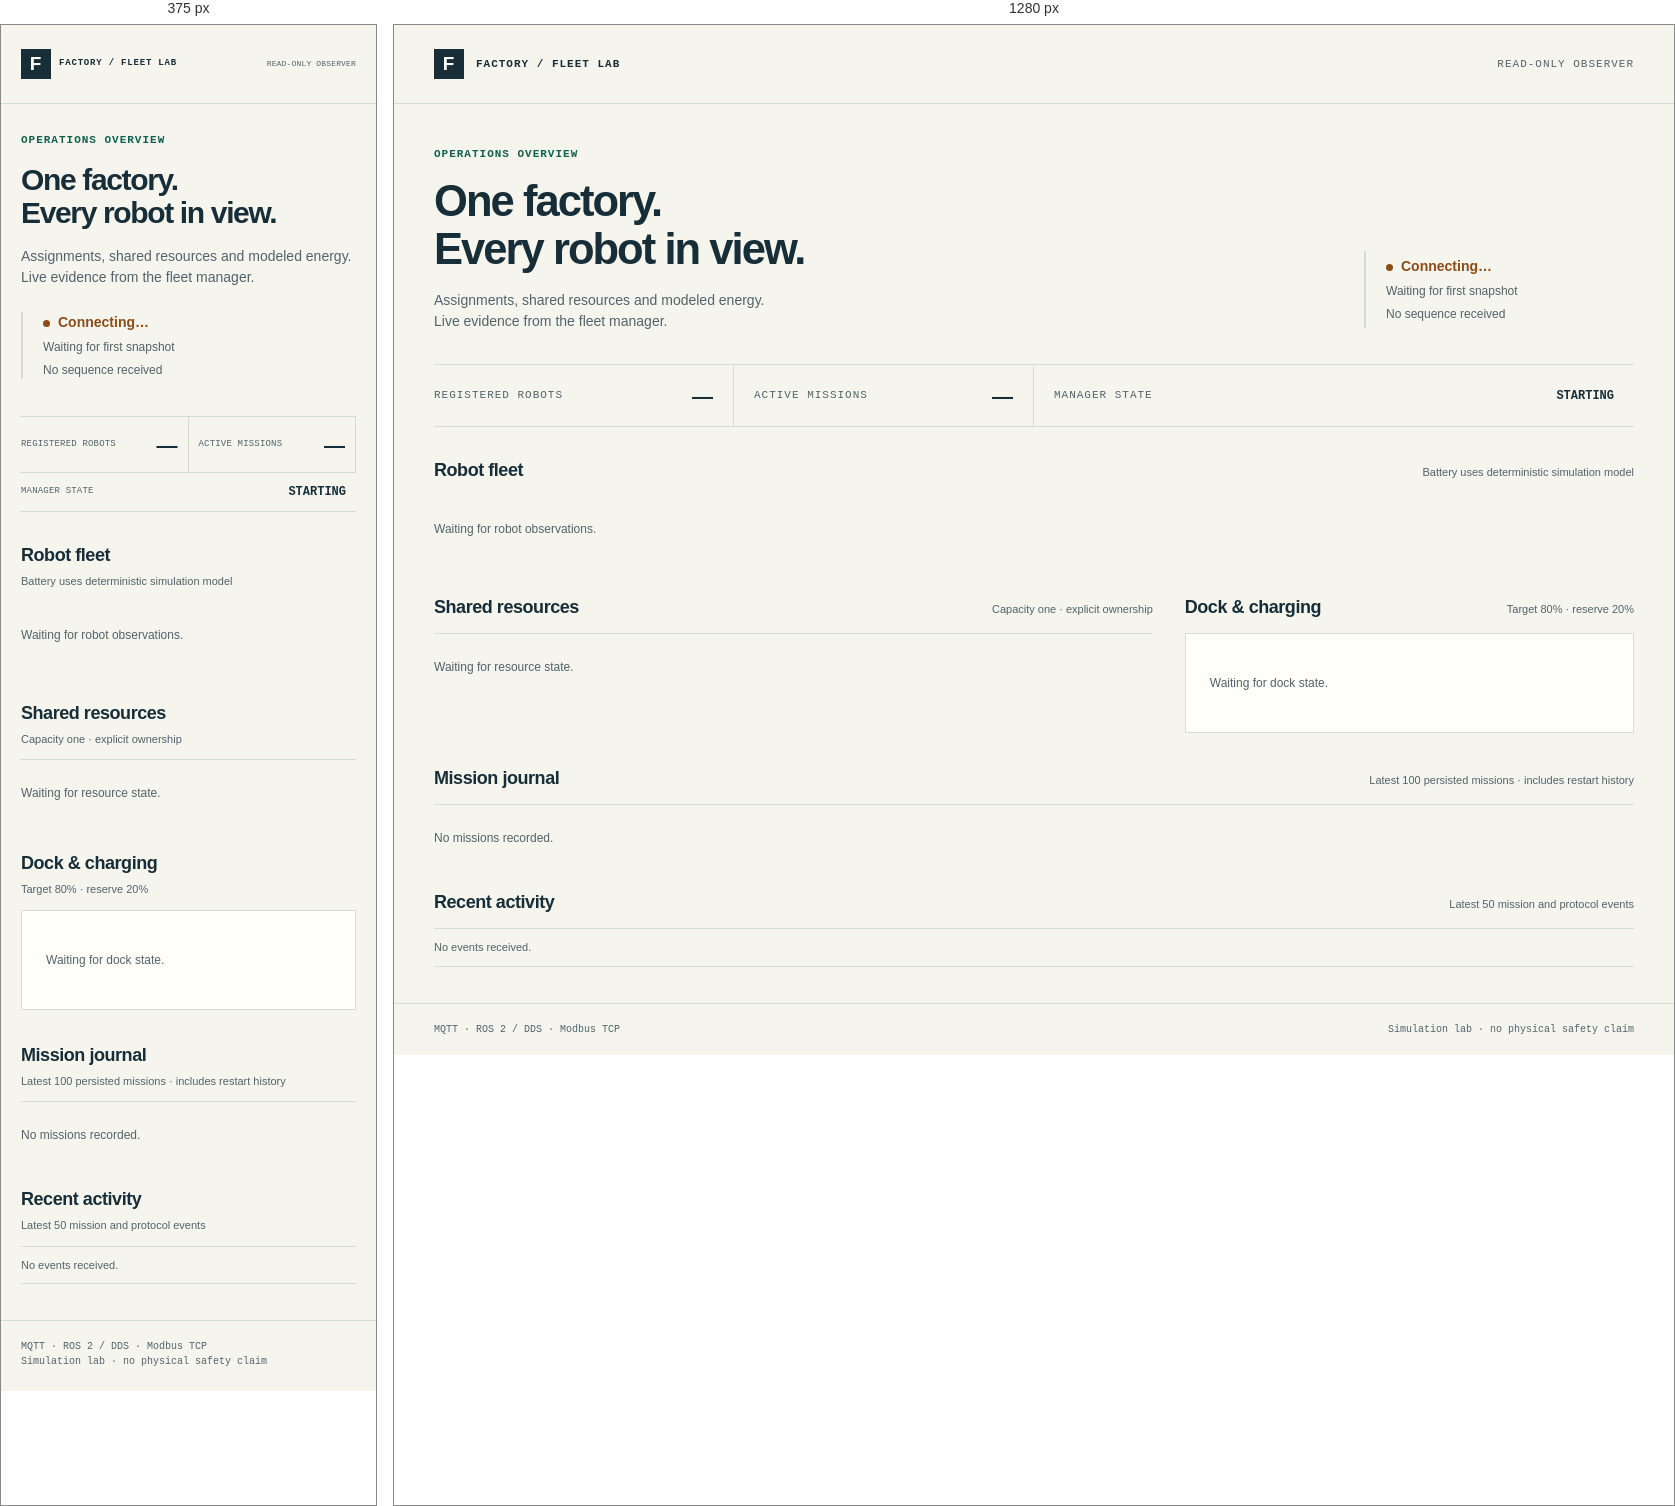
Rendered at 375 px and 1280 px, left to right.

<!-- file: index.html -->
<!doctype html>
<html lang="en">
<head>
  <meta charset="utf-8">
  <meta name="viewport" content="width=device-width, initial-scale=1">
  <meta name="color-scheme" content="light">
  <title>Factory fleet · Live operations</title>
  <link rel="icon" href="/favicon.svg" type="image/svg+xml">
  <link rel="stylesheet" href="/styles.css">
  <script type="module" src="/app.js"></script>
</head>
<body>
  <a class="skip" href="#main">Skip to fleet state</a>
  <header class="masthead">
    <div class="brand"><span class="brand-mark" aria-hidden="true">F</span><span>FACTORY / FLEET LAB</span></div>
    <span class="observer-label">READ-ONLY OBSERVER</span>
  </header>
  <main id="main">
    <section class="intro" aria-labelledby="page-title">
      <div><p class="eyebrow">OPERATIONS OVERVIEW</p><h1 id="page-title">One factory.<br>Every robot in view.</h1><p class="lede">Assignments, shared resources and modeled energy.<br>Live evidence from the fleet manager.</p></div>
      <div class="connection-panel"><p id="connection" role="status" aria-live="polite" data-state="connecting">Connecting…</p><p id="last-update">Waiting for first snapshot</p><p id="sequence">No sequence received</p></div>
    </section>
    <div class="summary" aria-label="Fleet summary"><div><span>REGISTERED ROBOTS</span><strong id="robot-count">—</strong></div><div><span>ACTIVE MISSIONS</span><strong id="mission-count">—</strong></div><div><span>MANAGER STATE</span><strong id="fleet-state">STARTING</strong></div></div>
    <p id="truncation" class="uncertain" role="status" hidden></p>
    <section aria-labelledby="robots-title"><div class="section-heading"><h2 id="robots-title">Robot fleet</h2><p>Battery uses deterministic simulation model</p></div><div id="robots" class="robot-grid"><p class="empty">Waiting for robot observations.</p></div></section>
    <div class="operations-grid">
      <section aria-labelledby="resources-title"><div class="section-heading"><h2 id="resources-title">Shared resources</h2><p>Capacity one · explicit ownership</p></div><div id="resources" class="resource-list"><p class="empty">Waiting for resource state.</p></div></section>
      <section aria-labelledby="dock-title"><div class="section-heading"><h2 id="dock-title">Dock &amp; charging</h2><p>Target 80% · reserve 20%</p></div><div id="dock" class="dock-panel"><p class="empty">Waiting for dock state.</p></div></section>
    </div>
    <section aria-labelledby="missions-title"><div class="section-heading"><h2 id="missions-title">Mission journal</h2><p>Latest 100 persisted missions · includes restart history</p></div><div id="missions" class="mission-list"><p class="empty">No missions recorded.</p></div></section>
    <section aria-labelledby="events-title"><div class="section-heading"><h2 id="events-title">Recent activity</h2><p>Latest 50 mission and protocol events</p></div><ol id="events" class="event-list"><li class="empty">No events received.</li></ol></section>
  </main>
  <footer><span>MQTT · ROS 2 / DDS · Modbus TCP</span><span>Simulation lab · no physical safety claim</span></footer>
</body>
</html>


/* @media block from styles.css */
@media (max-width: 760px) { main, .masthead, footer { padding-inline: 20px; }.intro { display: block; padding-top: 28px; }.connection-panel { margin-top: 24px; min-width: 0; }.summary { grid-template-columns: 1fr 1fr; }.summary div { padding: 12px 10px; }.summary div:last-child { grid-column: 1 / -1; border-top: 1px solid var(--line); padding-left: 0; }.summary span { font-size: 9px; letter-spacing: .02em; }.operations-grid { grid-template-columns: 1fr; gap: 24px; }.section-heading { display: block; }.section-heading p { margin-top: 4px; }.robot-card { padding: 18px; }.mission-row { grid-template-columns: 1fr 1fr; gap: 8px; }.observer-label { font-size: 8px; letter-spacing: .02em; }.brand { font-size: 9px; gap: 8px; }footer { display: block; }footer span { display: block; margin-bottom: 4px; } }